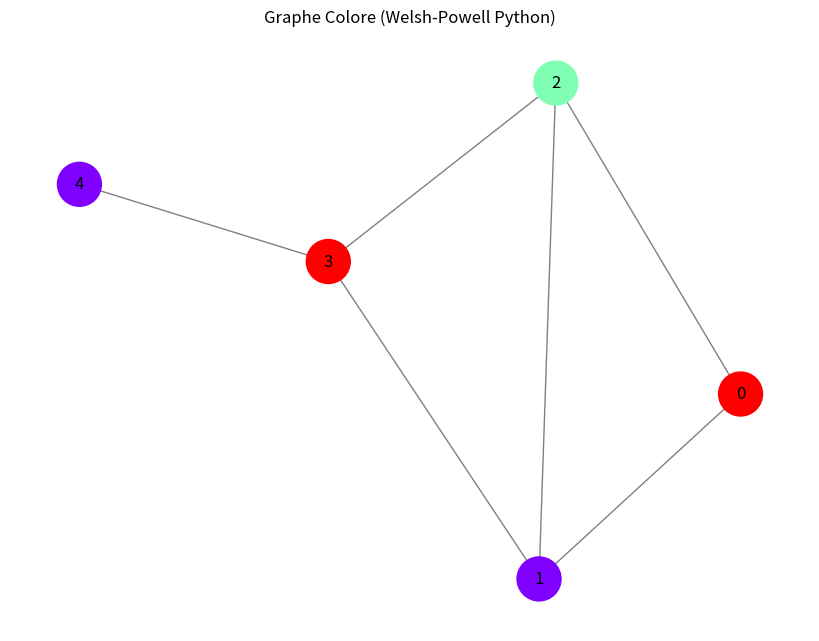

Reproduce this figure in Python.
import matplotlib.pyplot as plt
import networkx as nx

class Graph:
    
    # Initialise le graphe avec N sommets
    def __init__(self, vertices):
        self.vertices = vertices
        # Initialise la matrice à 0
        self.adjMatrix = [[0] * vertices for _ in range(vertices)]

    # Ajoute une arête non-orientée entre deux sommets u et v
    def add_edge(self, u, v):
        self.adjMatrix[u][v] = 1
        self.adjMatrix[v][u] = 1

    # --- DEBUT DU CODE CORRIGE ---

    # Verifie si le sommet 'v' peut prendre la couleur 'c'
    def peut_colorer(self, v, c, color):
        """Verifie si le sommet 'v' peut prendre la couleur 'c'"""
        for i in range(self.vertices):
            # Si 'i' est un voisin ET 'i' a deja la couleur 'c'
            if self.adjMatrix[v][i] == 1 and color[i] == c:
                return False
        return True

    # Exécute l'algorithme de coloration de Welsh-Powell
    def welsh_powell(self):
        # 1. Calculer les degrés
        degree = [sum(row) for row in self.adjMatrix]
        vertices_degrees = [(i, degree[i]) for i in range(self.vertices)]
        
        # 2. Trier les sommets par degré décroissant
        sorted_vertices = sorted(vertices_degrees, key=lambda x: x[1], reverse=True)

        # 3. Initialiser les couleurs (0 = non coloré)
        color = [0] * self.vertices
        
        couleur_actuelle = 1
        sommets_colores = 0

        print("\n--- Ordre de marquage (Welsh-Powell) ---")
        for i, (vertex_id, deg) in enumerate(sorted_vertices):
             print(f"{i+1}. Sommet {vertex_id} - Degre: {deg}")
        
        print("\n--- Processus de coloration ---")

        # 4. Boucle principale (logique corrigée)
        while sommets_colores < self.vertices:
            print(f"Application de la Couleur {couleur_actuelle} sur :")
            
            # On parcourt TOUTE la liste triée
            for vertex, _ in sorted_vertices:
                
                # Si le sommet n'est pas coloré
                if color[vertex] == 0:
                    
                    # S'il peut prendre la couleur actuelle
                    if self.peut_colorer(vertex, couleur_actuelle, color):
                        color[vertex] = couleur_actuelle
                        sommets_colores += 1
                        print(f"  -> Sommet {vertex}")
            
            # On passe à la couleur suivante
            couleur_actuelle += 1
        
        # Le nombre de couleurs est couleur_actuelle - 1
        num_colors = couleur_actuelle - 1

        print("\n--- Resultats de la Coloration ---")
        print(f"Graphe colore (Python corrige) avec {num_colors} couleurs:")
        for c in range(1, num_colors + 1):
            nodes_with_color = [i for i, col in enumerate(color) if col == c]
            print(f"  Couleur {c}: {nodes_with_color}")

        return color, num_colors

    # --- FIN DU CODE CORRIGE ---

    # Dessine le graphe avec les couleurs trouvées
    def draw_colored_graph(self, color_map, num_colors):
        """Dessine le graphe avec les couleurs trouvées."""
        G = nx.Graph()
        G.add_nodes_from(range(self.vertices))
        for i in range(self.vertices):
            for j in range(i + 1, self.vertices):
                if self.adjMatrix[i][j] == 1:
                    G.add_edge(i, j)
        
        # Crée une palette de couleurs
        palette = plt.cm.get_cmap('rainbow', num_colors)
        # c-1 car les couleurs sont 1-indexées
        node_colors = [palette(c - 1) for c in color_map] 

        plt.figure(figsize=(8, 6))
        nx.draw(G, 
                with_labels=True, 
                node_color=node_colors, 
                edge_color='gray',
                node_size=1000)
        plt.title("Graphe Colore (Welsh-Powell Python)")
        plt.show()

# --- Exemple d'utilisation (le même que dans le fichier C) ---
g = Graph(5)
g.add_edge(0, 1)
g.add_edge(0, 2)
g.add_edge(1, 2)
g.add_edge(1, 3)
g.add_edge(2, 3)
g.add_edge(3, 4)

# Appliquer l'algorithme corrigé
colors, num_colors = g.welsh_powell()

# Dessiner le résultat
g.draw_colored_graph(colors, num_colors)
